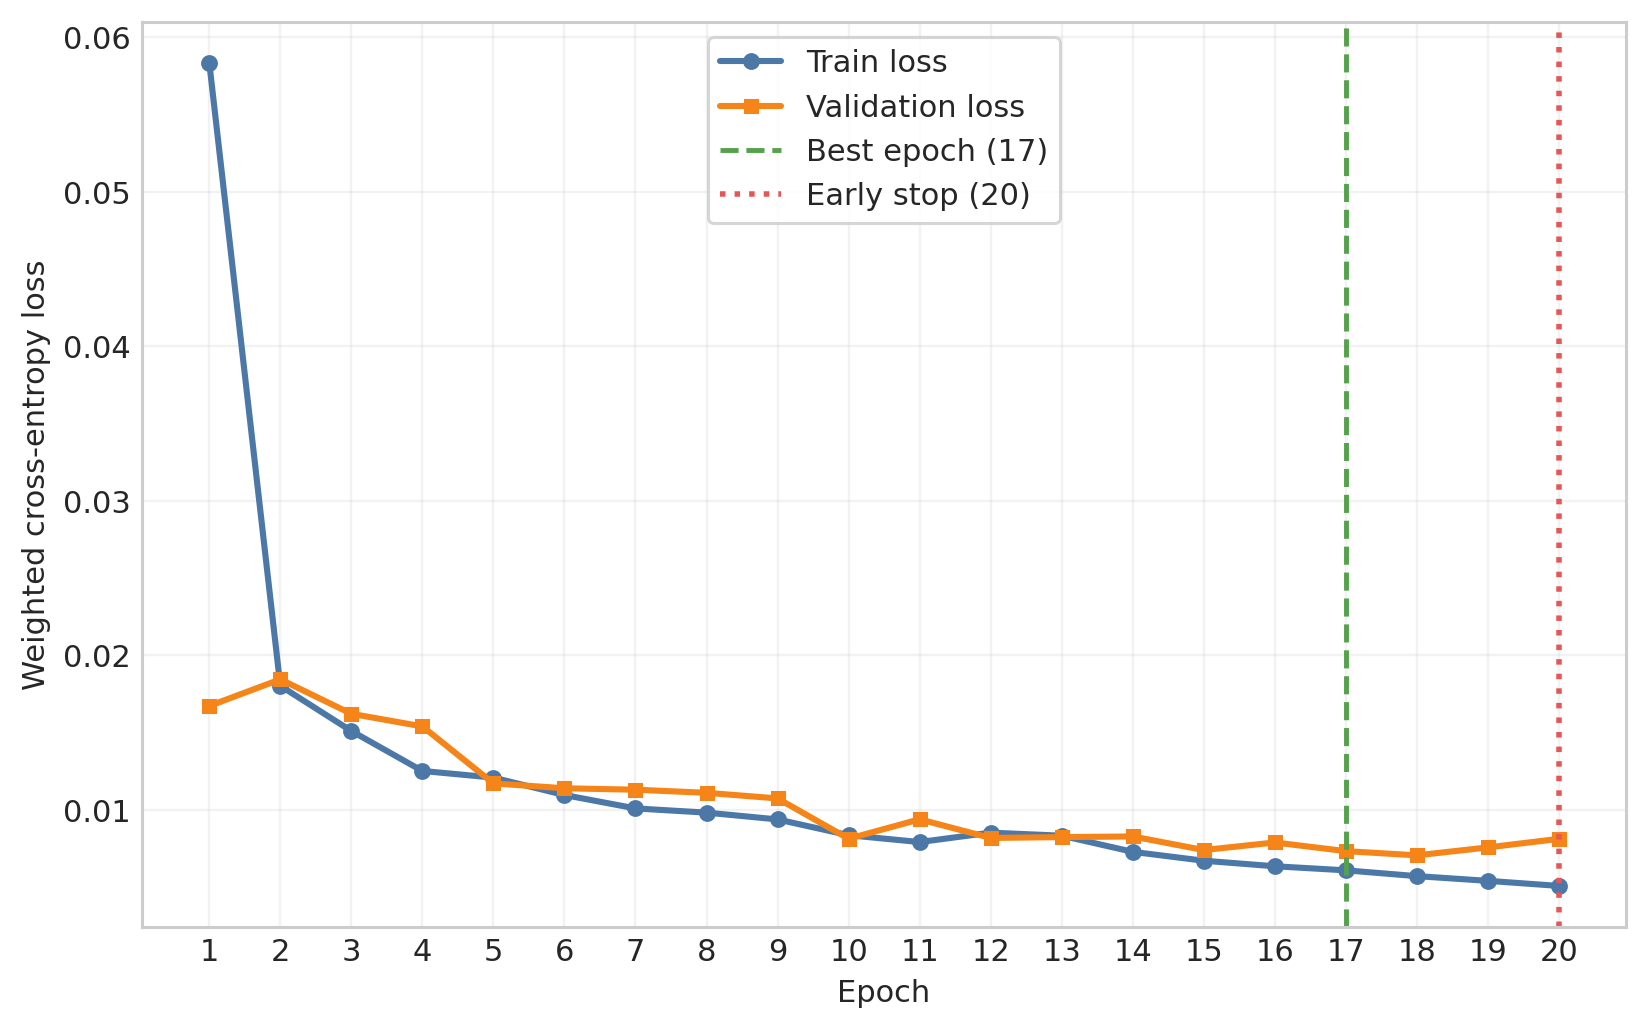

The table this chart was drawn from, first rows:
epoch	train_loss	validation_loss	train_splice_loss	validation_splice_loss	train_start_stop_loss	validation_start_stop_loss	train_phase_loss	validation_phase_loss	mean_AP
1	0.05835	0.01671	0.03003	0.00807	0.02645	0.007433	0.244	0.07262	0.7709
2	0.01802	0.01843	0.007504	0.006423	0.008084	0.007892	0.08056	0.08937	0.7782
3	0.01509	0.01621	0.006765	0.007335	0.007419	0.007342	0.05981	0.07029	0.7959
4	0.0125	0.01539	0.006045	0.005164	0.006701	0.007096	0.04292	0.07	0.8188
5	0.01207	0.0117	0.005683	0.004919	0.006537	0.006175	0.04115	0.04294	0.8429
6	0.01094	0.01138	0.005297	0.005598	0.006099	0.006046	0.03521	0.03938	0.8487
7	0.01008	0.01129	0.004953	0.004679	0.005787	0.005771	0.03053	0.04349	0.8577
8	0.009807	0.01109	0.004816	0.004215	0.005713	0.005332	0.0289	0.04704	0.8739
9	0.009367	0.01073	0.00466	0.004408	0.005518	0.005958	0.02684	0.03665	0.8722
10	0.008345	0.008117	0.004291	0.003694	0.005118	0.004844	0.02155	0.02349	0.8953
11	0.007901	0.009374	0.004079	0.003803	0.004899	0.005135	0.01982	0.03288	0.8866
12	0.00851	0.008167	0.004262	0.003613	0.005108	0.004741	0.02337	0.02522	0.896
13	0.008312	0.008223	0.004277	0.003558	0.004996	0.004765	0.02247	0.02568	0.8977
14	0.007267	0.008264	0.003827	0.003471	0.004592	0.00483	0.01718	0.02566	0.8974
15	0.006692	0.007384	0.003653	0.003243	0.004395	0.004491	0.01384	0.02082	0.9098
16	0.006334	0.007874	0.00354	0.003286	0.0042	0.004513	0.01249	0.02539	0.9071
17	0.00607	0.007313	0.003398	0.003075	0.004068	0.004313	0.01152	0.02231	0.9173
18	0.005695	0.007041	0.0033	0.003016	0.003885	0.004271	0.009848	0.02017	0.9167
19	0.00539	0.007555	0.003239	0.003125	0.003722	0.004703	0.008577	0.02071	0.9121
20	0.005061	0.008109	0.003092	0.002927	0.003534	0.004586	0.007539	0.02792	0.9162
